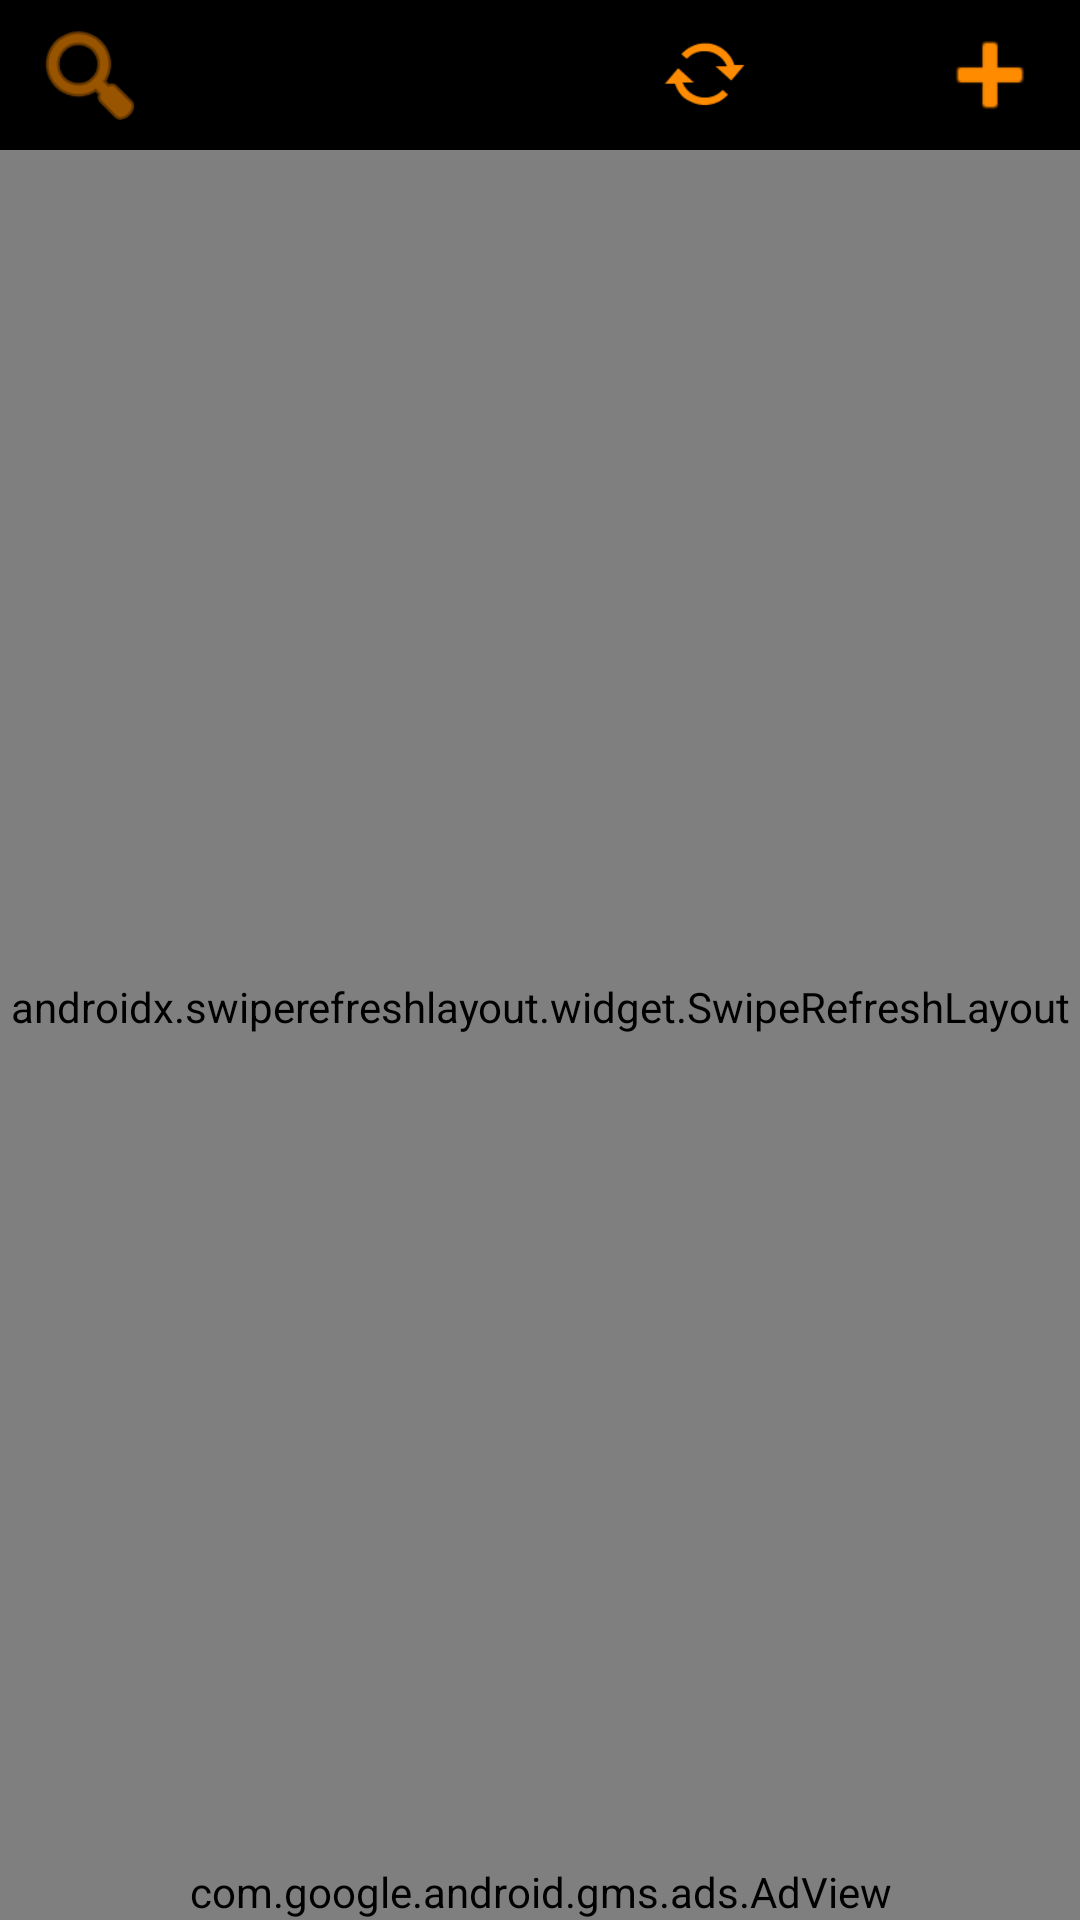

Reconstruct the res/layout file that produces this screen, plus the resources it refers to.
<!-- AndroidManifest.xml: application theme Theme.ContactUs -->
<!-- res/layout/activity_contact.xml -->
<?xml version="1.0" encoding="utf-8"?>
<androidx.constraintlayout.widget.ConstraintLayout xmlns:android="http://schemas.android.com/apk/res/android"
    xmlns:ads="http://schemas.android.com/apk/res-auto"
    xmlns:app="http://schemas.android.com/apk/res-auto"
    android:layout_width="match_parent"
    android:layout_height="match_parent">

    <RelativeLayout
        android:id="@+id/rlHeader"
        android:layout_width="match_parent"
        android:layout_height="50dp"
        android:background="@android:color/background_dark"
        android:orientation="horizontal"
        app:layout_constraintLeft_toLeftOf="parent"
        app:layout_constraintTop_toTopOf="parent">

        <androidx.appcompat.widget.AppCompatImageView
            android:id="@+id/ivSearch"
            android:layout_width="50dp"
            android:layout_height="50dp"
            android:layout_gravity="center_vertical"
            android:layout_marginStart="5dp"
            android:layout_marginTop="5dp"
            android:layout_marginBottom="5dp"
            android:src="@android:drawable/ic_menu_search"
            android:tint="@color/orange" />

        <androidx.appcompat.widget.AppCompatImageView
            android:id="@+id/ivSyncApi"
            android:layout_width="40dp"
            android:layout_height="40dp"
            android:layout_marginTop="5dp"
            android:layout_marginEnd="5dp"
            android:layout_marginBottom="5dp"
            android:layout_toStartOf="@+id/ivSorting"
            android:gravity="center_horizontal"
            android:padding="5dp"
            android:src="@android:drawable/stat_notify_sync"
            android:tint="@color/orange" />

        <androidx.appcompat.widget.AppCompatImageView
            android:id="@+id/ivSorting"
            android:layout_width="40dp"
            android:layout_height="40dp"
            android:layout_marginTop="5dp"
            android:layout_marginEnd="5dp"
            android:layout_marginBottom="5dp"
            android:layout_toStartOf="@+id/ivAdd"
            android:gravity="center_horizontal"
            android:padding="5dp"
            android:src="@android:drawable/ic_menu_sort_alphabetically"
            android:tint="@color/orange"
            android:visibility="invisible" />

        <androidx.appcompat.widget.AppCompatImageView
            android:id="@+id/ivAdd"
            android:layout_width="50dp"
            android:layout_height="50dp"
            android:layout_alignParentEnd="true"
            android:layout_gravity="center_vertical"
            android:layout_marginTop="5dp"
            android:layout_marginEnd="5dp"
            android:layout_marginBottom="5dp"
            android:src="@android:drawable/ic_input_add"
            android:tint="@color/orange" />

    </RelativeLayout>

    <androidx.swiperefreshlayout.widget.SwipeRefreshLayout
        android:id="@+id/swipeRefreshLayout"
        android:layout_width="match_parent"
        android:layout_height="0dp"
        android:orientation="vertical"
        app:layout_constraintBottom_toTopOf="@+id/adView"
        app:layout_constraintLeft_toLeftOf="parent"
        app:layout_constraintRight_toRightOf="parent"
        app:layout_constraintTop_toBottomOf="@+id/rlHeader">

        <androidx.recyclerview.widget.RecyclerView
            android:id="@+id/rvContact"
            android:layout_width="match_parent"
            android:layout_height="wrap_content" />

    </androidx.swiperefreshlayout.widget.SwipeRefreshLayout>

    <ProgressBar
        android:id="@+id/pbLoading"
        android:layout_width="40dp"
        android:layout_height="40dp"
        app:layout_constraintBottom_toBottomOf="parent"
        app:layout_constraintLeft_toLeftOf="parent"
        app:layout_constraintRight_toRightOf="parent"
        app:layout_constraintTop_toTopOf="parent" />

    <com.google.android.gms.ads.AdView
        android:id="@+id/adView"
        android:layout_width="match_parent"
        android:layout_height="wrap_content"
        ads:adSize="BANNER"
        ads:adUnitId="@string/admob_banner_ad_unit_id"
        app:layout_constraintBottom_toBottomOf="parent"
        app:layout_constraintEnd_toEndOf="parent"
        app:layout_constraintStart_toStartOf="parent" />

</androidx.constraintlayout.widget.ConstraintLayout>
<!-- resources referenced by this layout -->
<resources>
  <color name="orange">#ff8c00</color>
  <string name="admob_banner_ad_unit_id">ca-app-pub-4541063798492496/3093349734</string>
  <style name="Theme.ContactUs" parent="Theme.MaterialComponents.DayNight.NoActionBar">
          
          <item name="colorPrimary">@color/purple_500</item>
          <item name="colorPrimaryVariant">@color/purple_700</item>
          <item name="colorOnPrimary">@color/white</item>
          
          <item name="colorSecondary">@color/teal_200</item>
          <item name="colorSecondaryVariant">@color/teal_700</item>
          <item name="colorOnSecondary">@color/black</item>
          
          <item name="android:statusBarColor">?attr/colorPrimaryVariant</item>
          
      </style>
  <color name="purple_500">#FF6200EE</color>
  <color name="purple_700">#FF3700B3</color>
  <color name="white">#FFFFFFFF</color>
  <color name="teal_200">#FF03DAC5</color>
  <color name="teal_700">#FF018786</color>
  <color name="black">#FF000000</color>
</resources>
